Run: headless pygame with SDL's dummy video driver; simulated clock (each Clock.tick advances the game by its frame time, no real sleeping); random seed 0; keys injected as events and as key.get_pressed() state; no mouse input.
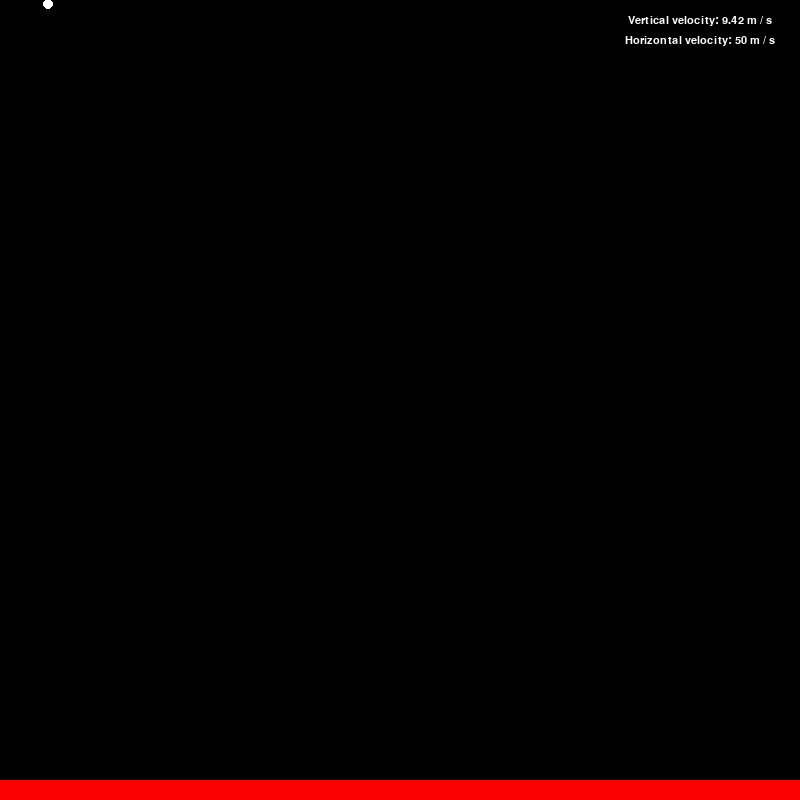
Frame 1 of 4 · flips 1–60 · no input
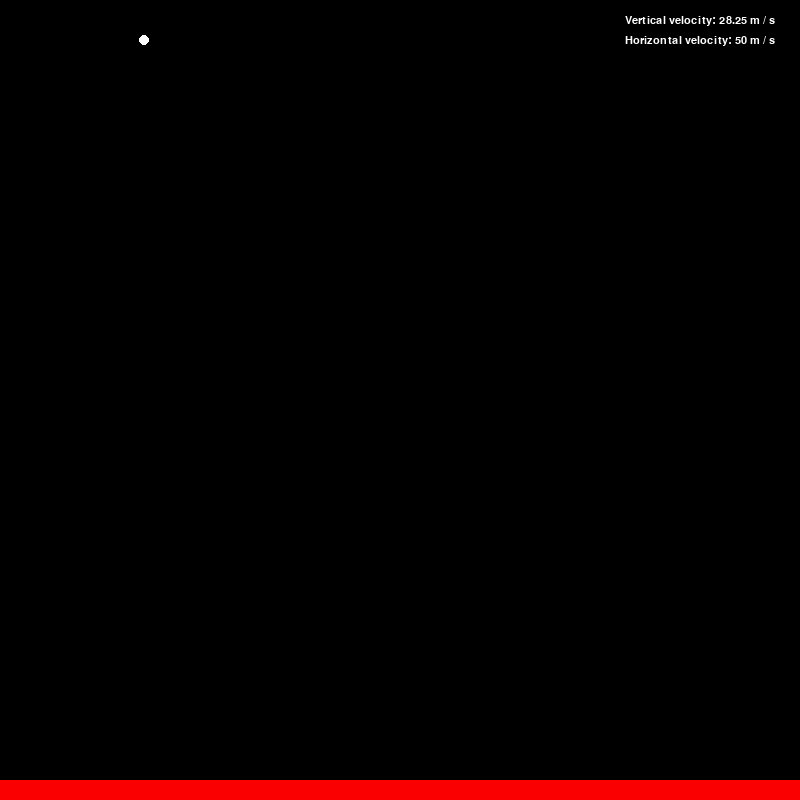
Frame 2 of 4 · flips 61–180 · tapped SPACE, RETURN · held RIGHT (→), D
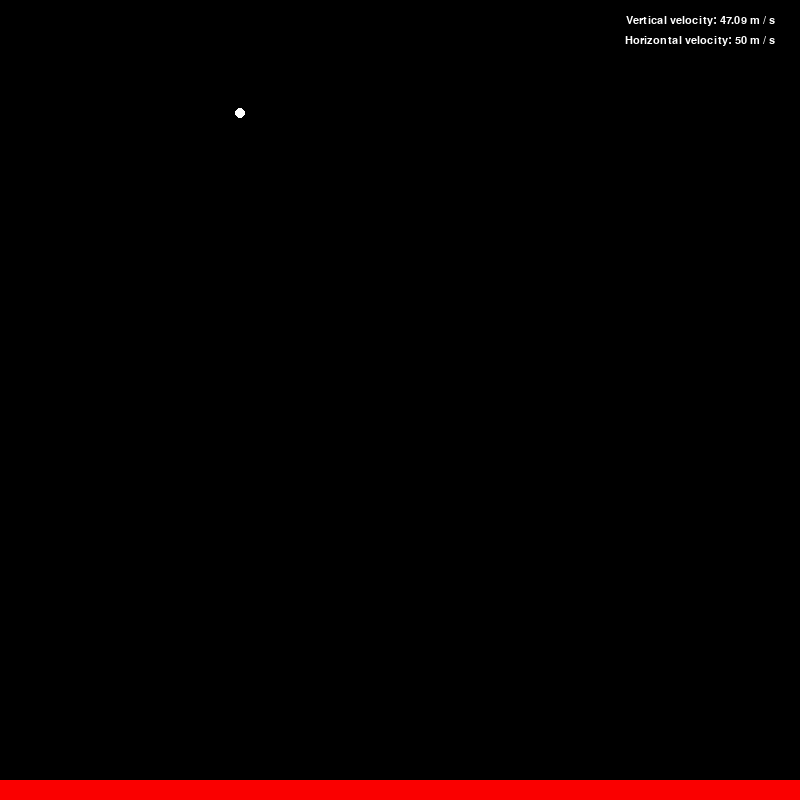
Frame 3 of 4 · flips 181–300 · held DOWN (↓), S
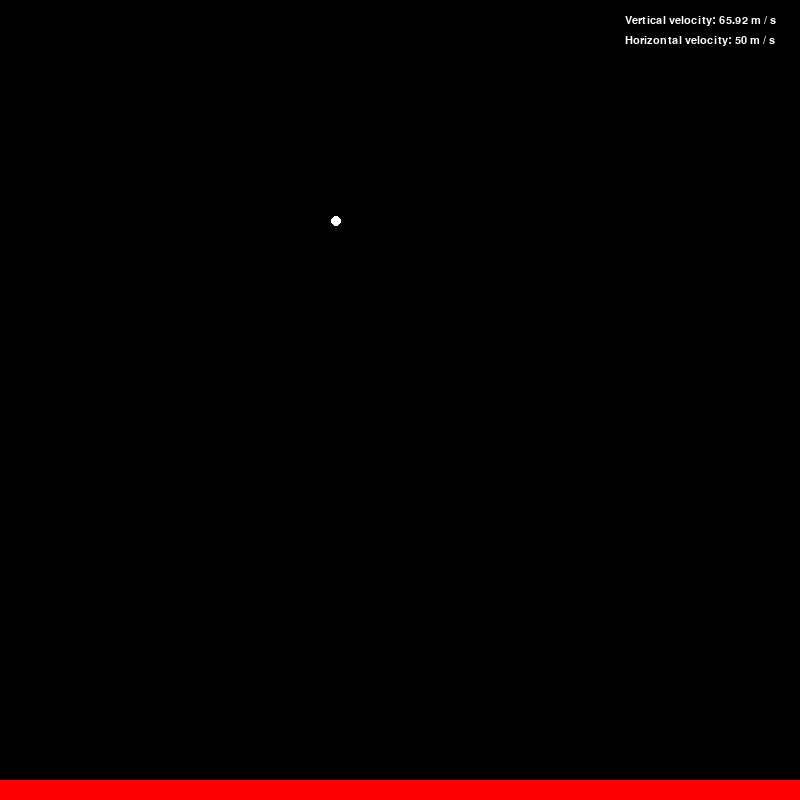
Frame 4 of 4 · flips 301–420 · held LEFT (←), A, UP (↑), W

The pygame program that drew these frames:

import pygame
pygame.init()

WIDTH, HEIGHT = 800, 800
WIN = pygame.display.set_mode((WIDTH, HEIGHT))
pygame.display.set_caption("Horizontal Throw Simulation")

# Setting ground parameter (after HEIGHT -)
GROUND = HEIGHT - 20

# Colors
WHITE = (255, 255, 255)
RED = (250, 0, 0)
BLACK = (0, 0, 0)

# Set up the font
font = pygame.font.Font(None, 16)

class Body:
    G = 9.81

    def __init__(self, x, y, radius, color, mass):
        self.x = x
        self.y = y
        self.radius = radius # in meters
        self.color = color
        self.mass = mass # in kg

        self.trajectory = []

    # Draw initial body
    def draw(self, win):
        x = self.x
        y = self.y
        pygame.draw.circle(win, self.color, (x, y), self.radius)

    # Define horizontal velocity for the body; during free fall it's 0
    def horizontal_vel(self):
        return 50

    # Define vertical velocity for the body
    def vertical_vel(self):
        y_vel = 0
        y_vel += self.G * (pygame.time.get_ticks() / 1000)

        return y_vel

    def get_coordinates(self):
        x, y = (self.horizontal_vel() * (pygame.time.get_ticks() / 1000), self.vertical_vel() * (pygame.time.get_ticks() / 1000) * (1/2))
        return x, y

    def draw_body(self, x, y):
        pygame.draw.circle(WIN, self.color, (x, y), self.radius)


# Create ground
def ground(y, color):
    rectPos = (0, y, WIDTH, HEIGHT)
    pygame.draw.rect(WIN, color, rectPos)

# Set background when switching frames
def reset_background():
    WIN.fill(BLACK)
    ground(GROUND, RED)

def main():
    run = True
    clock = pygame.time.Clock()

    ball = Body(20, 400, 5, WHITE, 1)



    while run:
        clock.tick(60)



        for event in pygame.event.get():
            if event.type == pygame.QUIT:
                run = False

        text_y = str(round(ball.vertical_vel(), 2))
        text_x = str(round(ball.horizontal_vel(), 2))

        # Render the ball
        if ball.get_coordinates()[1] <= GROUND - ball.radius:
            reset_background()
            ball.draw_body(*ball.get_coordinates())
        else:
            text_y = str(0)
            text_x = str(0)

        # Render the velocity
        textVer = font.render('Vertical velocity: ' + text_y + ' m / s', True, WHITE, BLACK)
        textHor = font.render('Horizontal velocity: ' + text_x + ' m / s', True, WHITE, BLACK)
        textVer_rect = textVer.get_rect()
        textHor_rect = textHor.get_rect()
        textVer_rect.center = (WIDTH - 100, 20)
        textHor_rect.center = (WIDTH - 100, 40)


        # Draw text
        WIN.blit(textVer, textVer_rect)
        WIN.blit(textHor, textHor_rect)

        pygame.display.update()

    pygame.quit()

main()
